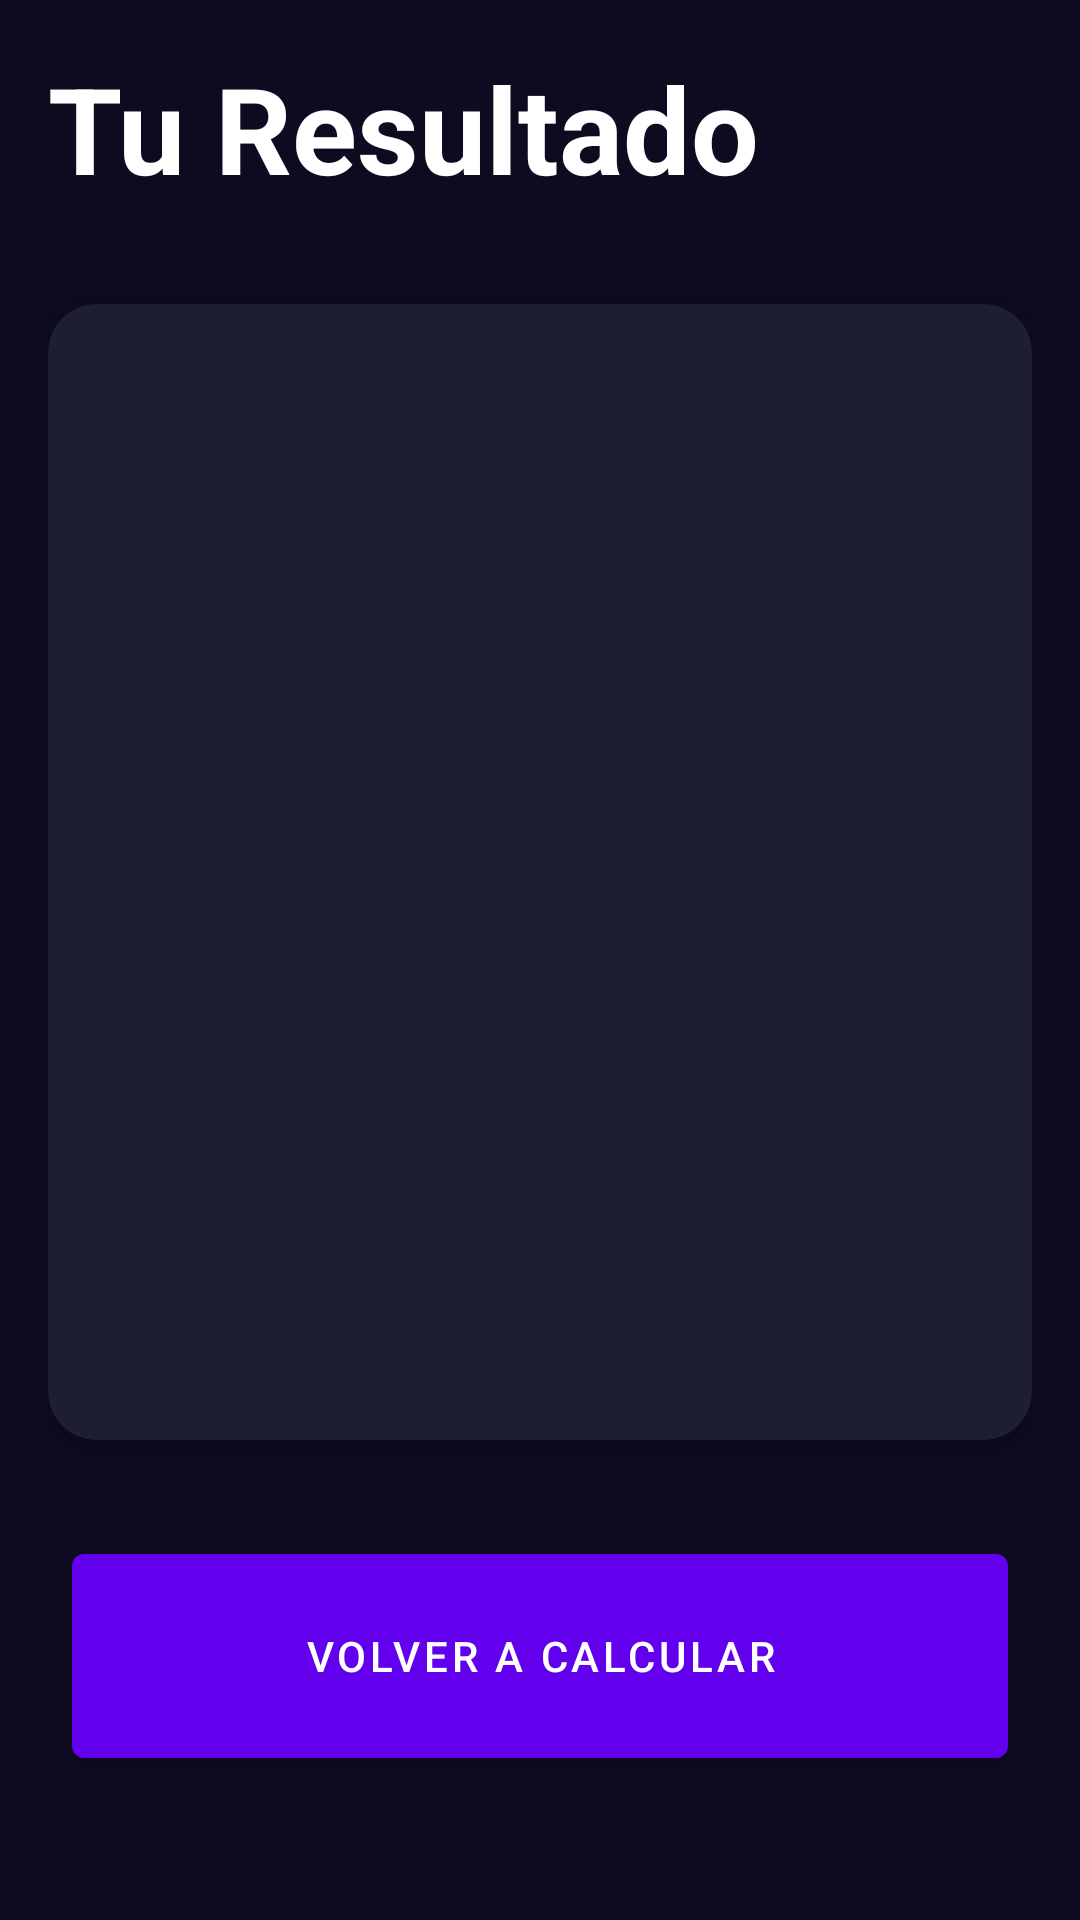

This screen was rendered from an Android layout file. Write that file and the resources it references.
<!-- AndroidManifest.xml: application theme Theme.PrimeraApp -->
<!-- res/layout/activity_imc_result.xml -->
<?xml version="1.0" encoding="utf-8"?>
<androidx.constraintlayout.widget.ConstraintLayout xmlns:android="http://schemas.android.com/apk/res/android"
    xmlns:app="http://schemas.android.com/apk/res-auto"
    xmlns:tools="http://schemas.android.com/tools"
    android:layout_width="match_parent"
    android:layout_height="match_parent"
    android:background="@color/background_app"
    android:padding="16dp"
    tools:context="com.example.multiapp.imcCalculator.ImcResultActivity">

    <TextView
        android:id="@+id/tvTitle"
        app:layout_constraintStart_toStartOf="parent"
        app:layout_constraintTop_toTopOf="parent"
        android:text="@string/result"
        android:textColor="@color/white"
        android:textStyle="bold"
        android:textSize="40sp"
        android:layout_width="wrap_content"
        android:layout_height="wrap_content"/>

    <androidx.cardview.widget.CardView
        android:layout_width="0dp"
        android:layout_height="0dp"
        android:layout_marginVertical="32dp"
        app:cardCornerRadius="16dp"
        app:cardBackgroundColor="@color/background_component"
        app:layout_constraintStart_toStartOf="parent"
        app:layout_constraintEnd_toEndOf="parent"
        app:layout_constraintTop_toBottomOf="@+id/tvTitle"
        app:layout_constraintBottom_toTopOf="@+id/btnNewCalculate">

        <androidx.appcompat.widget.LinearLayoutCompat
            android:layout_width="match_parent"
            android:layout_height="match_parent"
            android:gravity="center"
            android:layout_margin="16dp"
            android:orientation="vertical">
            
            <TextView
                android:id="@+id/tvResult"
                android:layout_width="wrap_content"
                android:layout_height="wrap_content"
                tools:text="Normal"
                android:textStyle="bold"
                android:textSize="26sp"/>

            <TextView
                android:id="@+id/tvIMC"
                android:layout_width="wrap_content"
                android:layout_height="wrap_content"
                tools:text="24.5"
                android:textColor="@color/white"
                android:textStyle="bold"
                android:textSize="70sp"/>

            <TextView
                android:id="@+id/tvDescription"
                android:layout_width="wrap_content"
                android:layout_height="wrap_content"
                tools:text="Normal"
                android:textColor="@color/white"
                android:textStyle="italic"
                android:layout_marginVertical="64dp"
                android:textSize="26sp"/>

        </androidx.appcompat.widget.LinearLayoutCompat>

    </androidx.cardview.widget.CardView>

    <Button
        android:id="@+id/btnNewCalculate"
        android:layout_width="0dp"
        android:layout_height="80dp"
        app:layout_constraintStart_toStartOf="parent"
        app:layout_constraintEnd_toEndOf="parent"
        app:layout_constraintBottom_toBottomOf="parent"
        android:layout_marginBottom="32dp"
        android:layout_marginHorizontal="8dp"
        android:text="@string/newCalculate" />


</androidx.constraintlayout.widget.ConstraintLayout>
<!-- resources referenced by this layout -->
<resources>
  <color name="background_app">#0E0B20</color>
  <color name="background_component">#1D1E33</color>
  <color name="white">#FFFFFFFF</color>
  <string name="newCalculate">VOLVER A CALCULAR</string>
  <string name="result">Tu Resultado</string>
  <style name="Theme.PrimeraApp" parent="Theme.MaterialComponents.DayNight.DarkActionBar">
          
          <item name="colorPrimary">@color/purple_500</item>
          <item name="colorPrimaryVariant">@color/purple_700</item>
          <item name="colorOnPrimary">@color/white</item>
          
          <item name="colorSecondary">@color/teal_200</item>
          <item name="colorSecondaryVariant">@color/teal_700</item>
          <item name="colorOnSecondary">@color/black</item>
          
          <item name="android:statusBarColor">?attr/colorPrimaryVariant</item>
          
      </style>
  <color name="purple_500">#FF6200EE</color>
  <color name="purple_700">#FF3700B3</color>
  <color name="teal_200">#FF03DAC5</color>
  <color name="teal_700">#FF018786</color>
  <color name="black">#FF000000</color>
</resources>
